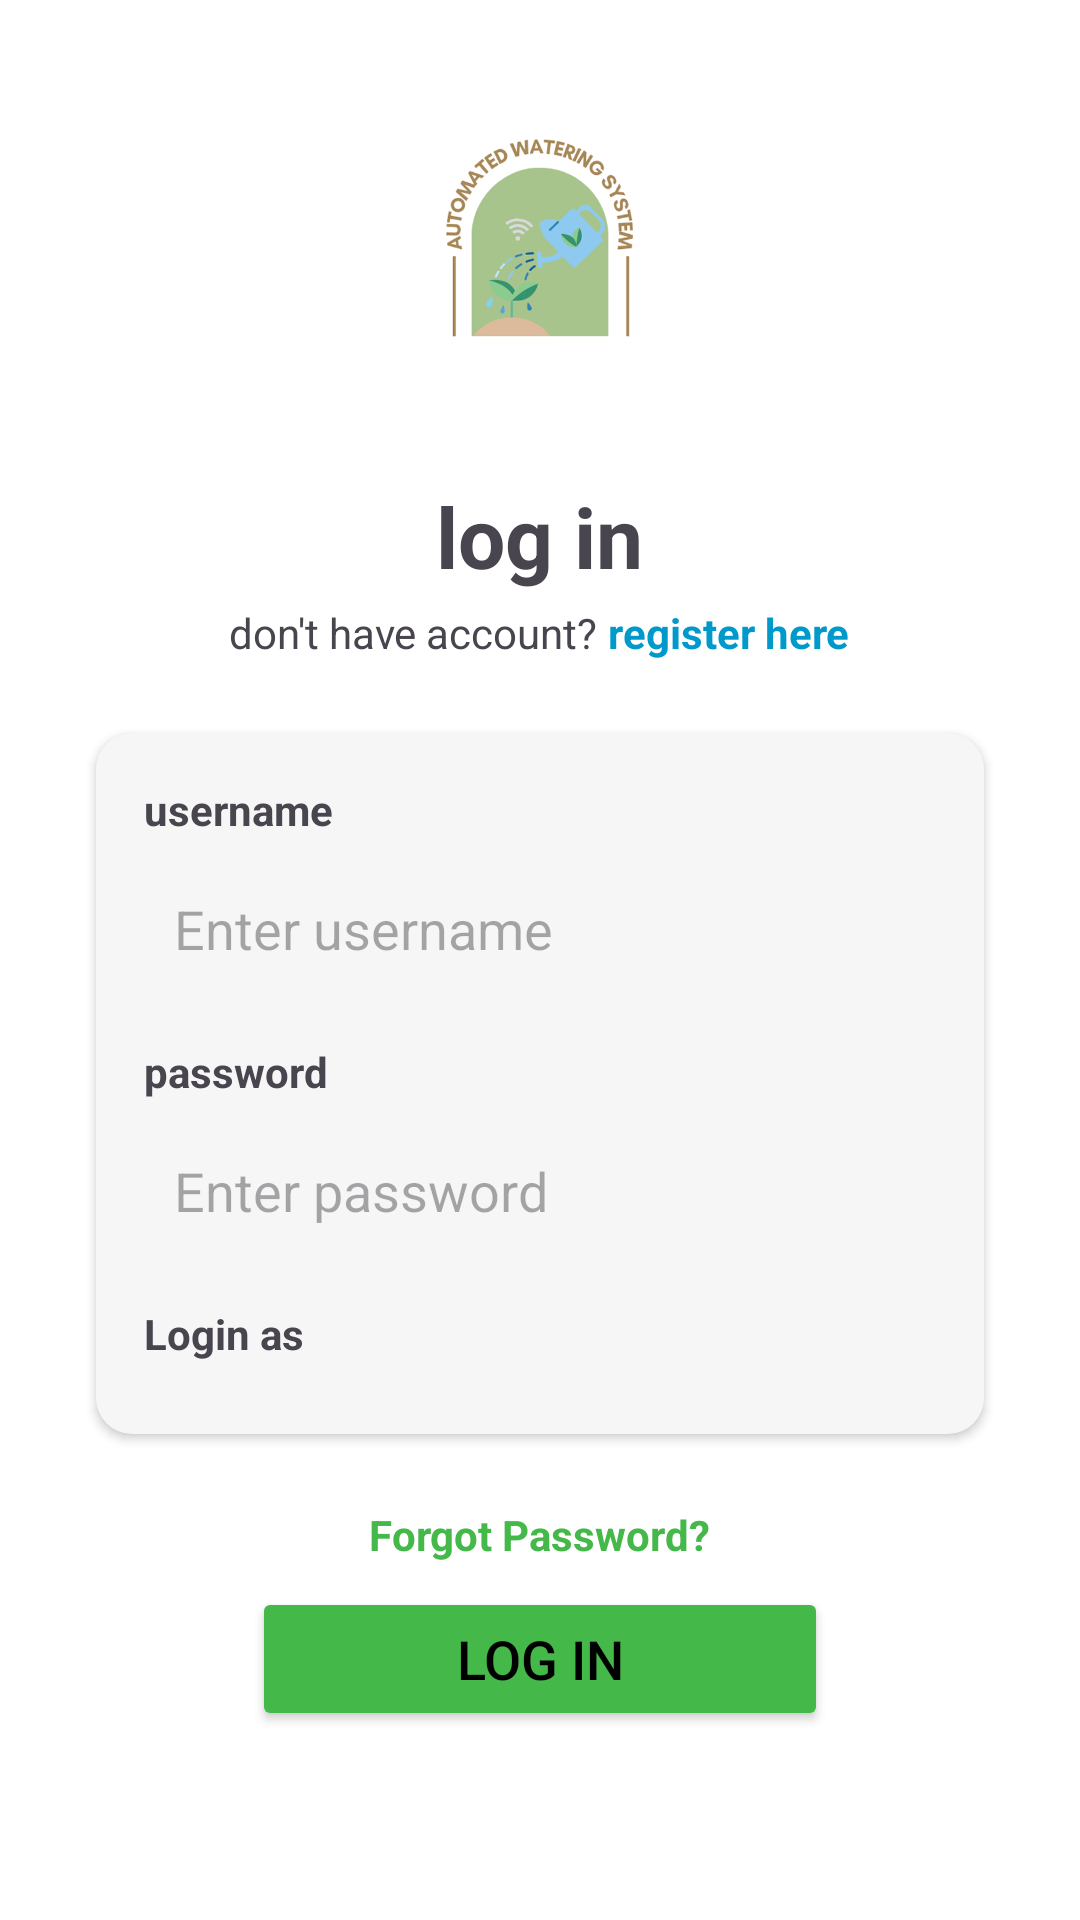

Here is an Android app screen rendered from its layout file. Give the layout XML and the strings, colors and styles it references.
<!-- AndroidManifest.xml: application theme Theme.AWS -->
<!-- res/layout/activity_login.xml -->
<?xml version="1.0" encoding="utf-8"?>
<ScrollView xmlns:android="http://schemas.android.com/apk/res/android"
    android:layout_width="match_parent"
    android:layout_height="match_parent"
    android:background="@android:color/white">

    <LinearLayout
        android:layout_width="match_parent"
        android:layout_height="wrap_content"
        android:orientation="vertical"
        android:padding="24dp">

        <ImageView
            android:id="@+id/imageViewLogo"
            android:layout_width="120dp"
            android:layout_height="120dp"
            android:layout_gravity="center"
            android:src="@drawable/img_splash"
            android:contentDescription="@string/app_name" />

        <TextView
            android:id="@+id/textViewTitle"
            android:layout_width="wrap_content"
            android:layout_height="wrap_content"
            android:text="log in"
            android:textSize="28sp"
            android:textStyle="bold"
            android:layout_gravity="center"
            android:layout_marginTop="16dp" />

        <LinearLayout android:layout_width="wrap_content" android:layout_height="wrap_content" android:orientation="horizontal" android:layout_gravity="center" android:layout_marginTop="4dp">
            <TextView android:id="@+id/textViewNoAccount" android:layout_width="wrap_content" android:layout_height="wrap_content" android:text="don't have account?"/>
            <TextView android:id="@+id/textViewRegister" android:layout_width="wrap_content" android:layout_height="wrap_content" android:text=" register here" android:textStyle="bold" android:textColor="@android:color/holo_blue_dark" android:clickable="true" android:focusable="true"/>
        </LinearLayout>
        <LinearLayout
            android:layout_width="match_parent"
            android:layout_height="wrap_content"
            android:orientation="vertical"
            android:padding="16dp"
            android:layout_marginTop="24dp"
            android:layout_marginBottom="16dp"
            android:layout_marginHorizontal="8dp"
            android:clipToPadding="false"
            android:elevation="2dp"
            android:layout_gravity="center"
            android:background="@drawable/rounded_corner">

            <TextView
                android:id="@+id/textViewUsernameLabel"
                android:layout_width="wrap_content"
                android:layout_height="wrap_content"
                android:text="username"
                android:textStyle="bold" />

            <EditText
                android:id="@+id/editTextUsername"
                android:layout_width="match_parent"
                android:layout_height="wrap_content"
                android:background="@drawable/rounded_green_background"
                android:padding="10dp"
                android:layout_marginTop="8dp"
                android:hint="Enter username" />

            <TextView
                android:id="@+id/textViewPasswordLabel"
                android:layout_width="wrap_content"
                android:layout_height="wrap_content"
                android:text="password"
                android:textStyle="bold"
                android:layout_marginTop="16dp" />

            <EditText
                android:id="@+id/editTextPassword"
                android:layout_width="match_parent"
                android:layout_height="wrap_content"
                android:background="@drawable/rounded_green_background"
                android:padding="10dp"
                android:layout_marginTop="8dp"
                android:hint="Enter password"
                android:inputType="textPassword" />

            <TextView
                android:id="@+id/textViewRoleLabel"
                android:layout_width="wrap_content"
                android:layout_height="wrap_content"
                android:text="Login as"
                android:textStyle="bold"
                android:layout_marginTop="16dp" />

            <Spinner
                android:id="@+id/spinnerRole"
                android:layout_width="match_parent"
                android:layout_height="wrap_content"
                android:layout_marginTop="8dp"
                android:background="@drawable/rounded_green_background"
                />
        </LinearLayout>
        <TextView
            android:id="@+id/textViewForgotPassword"
            android:layout_width="wrap_content"
            android:layout_height="wrap_content"
            android:text="Forgot Password?"
            android:textColor="@color/green_600"
            android:textStyle="bold"
            android:layout_gravity="center"
            android:layout_marginTop="8dp"
            android:layout_marginBottom="8dp"
            android:clickable="true"
            android:focusable="true"/>


        <Button
            android:id="@+id/buttonLogin"
            android:layout_width="match_parent"
            android:layout_height="wrap_content"
            android:text="log in"
            android:textSize="18sp"
            android:textColor="@android:color/black"
            android:backgroundTint="#44B848"
            android:layout_marginHorizontal="60dp"
            android:layout_marginBottom="16dp"
            android:layout_gravity="center" />
    </LinearLayout>
</ScrollView>
<!-- resources referenced by this layout -->
<resources>
  <color name="green_600">#44B848</color>
  <!-- drawable img_splash: png bitmap (drawable, 49693 bytes) -->
  <!-- drawable rounded_corner (drawable) -->
  <shape xmlns:android="http://schemas.android.com/apk/res/android"
      android:shape="rectangle">
      <solid android:color="#F6F6F6"/>
      <corners android:radius="12dp"/>
  </shape>
  <string name="app_name">AWS</string>
  <style name="Theme.AWS" parent="Base.Theme.AWS" />
  <style name="Base.Theme.AWS" parent="Theme.Material3.DayNight.NoActionBar">
          
  
          
          <item name="android:statusBarColor">#88AAAAAA</item>
  
          
          <item name="android:windowLightStatusBar">false</item>
  
          
          
      </style>
</resources>
